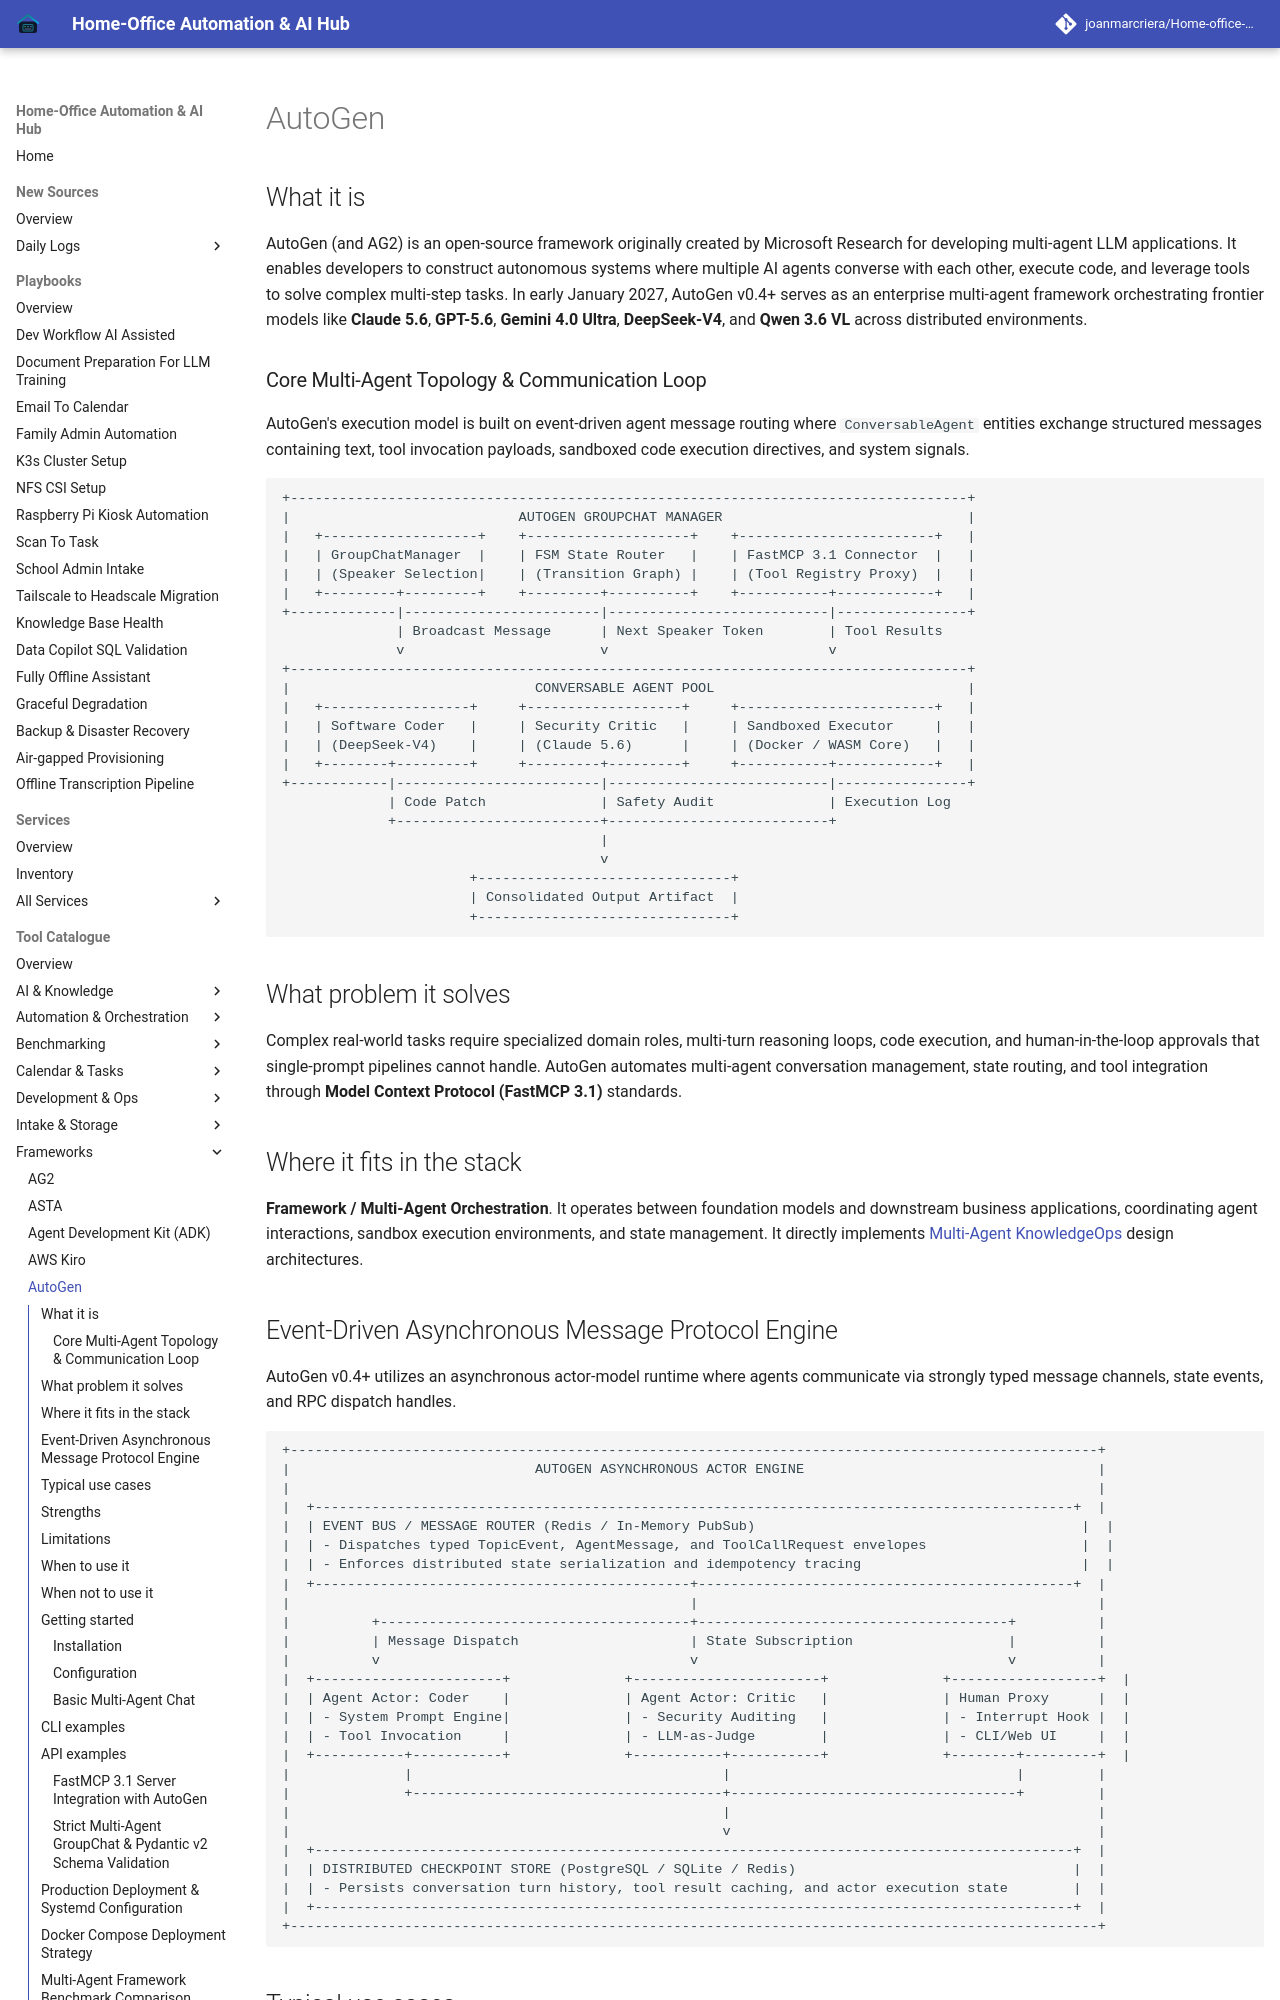

repository: joanmarcriera/Home-office-automations · page: tools/frameworks/autogen/index.html · generator: mkdocs

# AutoGen

## What it is
AutoGen (and AG2) is an open-source framework originally created by Microsoft Research for developing multi-agent LLM applications. It enables developers to construct autonomous systems where multiple AI agents converse with each other, execute code, and leverage tools to solve complex multi-step tasks. In early January 2027, AutoGen v0.4+ serves as an enterprise multi-agent framework orchestrating frontier models like **Claude 5.6**, **GPT-5.6**, **Gemini 4.0 Ultra**, **DeepSeek-V4**, and **Qwen 3.6 VL** across distributed environments.

### Core Multi-Agent Topology & Communication Loop
AutoGen's execution model is built on event-driven agent message routing where `ConversableAgent` entities exchange structured messages containing text, tool invocation payloads, sandboxed code execution directives, and system signals.

```
+-----------------------------------------------------------------------------------+
|                            AUTOGEN GROUPCHAT MANAGER                              |
|   +-------------------+    +--------------------+    +------------------------+   |
|   | GroupChatManager  |    | FSM State Router   |    | FastMCP 3.1 Connector  |   |
|   | (Speaker Selection|    | (Transition Graph) |    | (Tool Registry Proxy)  |   |
|   +---------+---------+    +---------+----------+    +-----------+------------+   |
+-------------|------------------------|---------------------------|----------------+
              | Broadcast Message      | Next Speaker Token        | Tool Results
              v                        v                           v
+-----------------------------------------------------------------------------------+
|                              CONVERSABLE AGENT POOL                               |
|   +------------------+     +-------------------+     +------------------------+   |
|   | Software Coder   |     | Security Critic   |     | Sandboxed Executor     |   |
|   | (DeepSeek-V4)    |     | (Claude 5.6)      |     | (Docker / WASM Core)   |   |
|   +--------+---------+     +---------+---------+     +-----------+------------+   |
+------------|-------------------------|---------------------------|----------------+
             | Code Patch              | Safety Audit              | Execution Log
             +-------------------------+---------------------------+
                                       |
                                       v
                       +-------------------------------+
                       | Consolidated Output Artifact  |
                       +-------------------------------+
```

## What problem it solves
Complex real-world tasks require specialized domain roles, multi-turn reasoning loops, code execution, and human-in-the-loop approvals that single-prompt pipelines cannot handle. AutoGen automates multi-agent conversation management, state routing, and tool integration through **Model Context Protocol (FastMCP 3.1)** standards.

## Where it fits in the stack
**Framework / Multi-Agent Orchestration**. It operates between foundation models and downstream business applications, coordinating agent interactions, sandbox execution environments, and state management. It directly implements [Multi-Agent KnowledgeOps](../../architecture/multi_agent_knowledgeops.md) design architectures.
